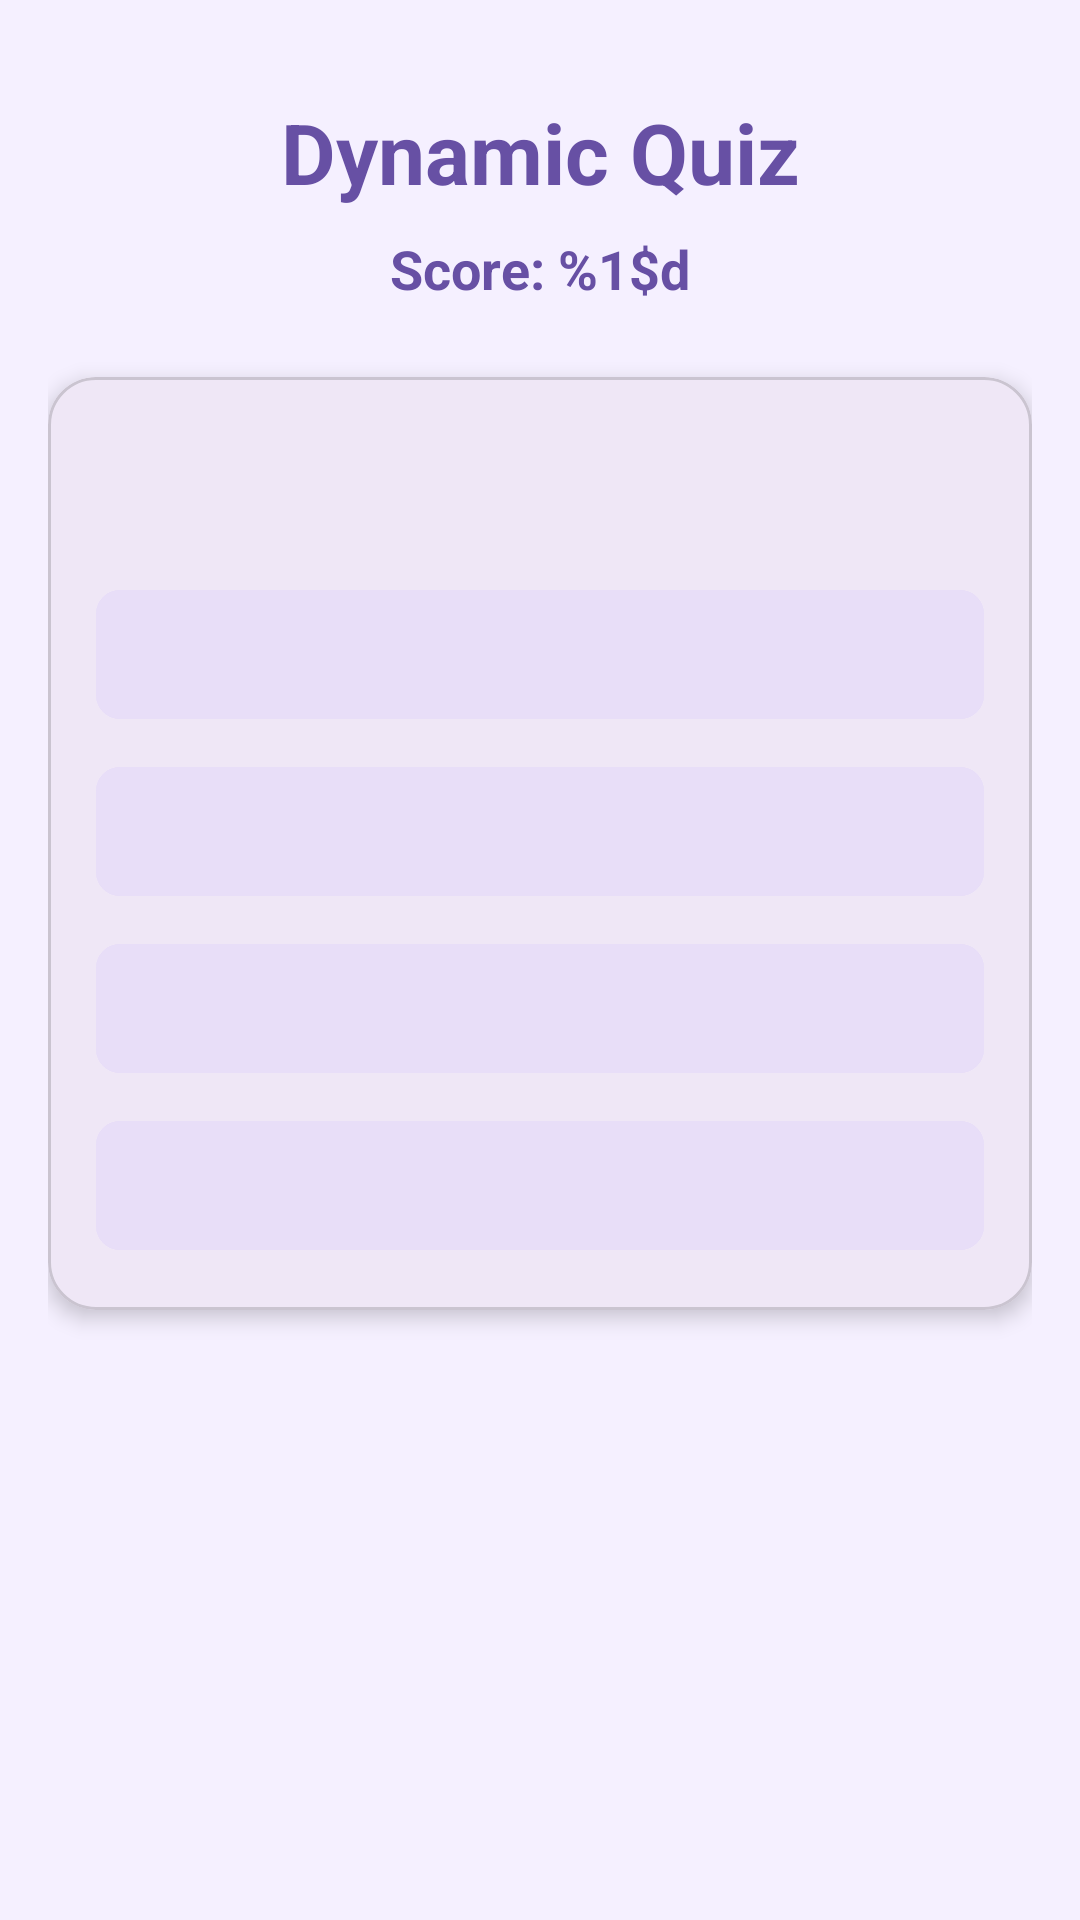

Write the Android layout XML for this screen, with the resource values it uses.
<!-- AndroidManifest.xml: application theme Theme.DynamicQuiz -->
<!-- res/layout/activity_main.xml -->
<?xml version="1.0" encoding="utf-8"?>
<androidx.constraintlayout.widget.ConstraintLayout
    xmlns:android="http://schemas.android.com/apk/res/android"
    xmlns:app="http://schemas.android.com/apk/res-auto"
    xmlns:tools="http://schemas.android.com/tools"
    android:layout_width="match_parent"
    android:layout_height="match_parent"
    android:padding="16dp"
    android:background="@color/background"
    tools:context=".MainActivity">

    
    <TextView
        android:id="@+id/titleTextView"
        android:layout_width="wrap_content"
        android:layout_height="wrap_content"
        android:text="@string/app_title"
        android:textSize="28sp"
        android:textStyle="bold"
        android:textColor="@color/primary"
        android:layout_marginTop="16dp"
        app:layout_constraintTop_toTopOf="parent"
        app:layout_constraintStart_toStartOf="parent"
        app:layout_constraintEnd_toEndOf="parent"/>

    
    <TextView
        android:id="@+id/scoreTextView"
        android:layout_width="wrap_content"
        android:layout_height="wrap_content"
        android:text="@string/score"
        android:textSize="18sp"
        android:textStyle="bold"
        android:textColor="@color/primary"
        android:layout_marginTop="8dp"
        app:layout_constraintTop_toBottomOf="@id/titleTextView"
        app:layout_constraintStart_toStartOf="parent"
        app:layout_constraintEnd_toEndOf="parent"/>

    
    <com.google.android.material.card.MaterialCardView
        android:id="@+id/questionCardView"
        android:layout_width="0dp"
        android:layout_height="wrap_content"
        android:layout_marginTop="24dp"
        app:cardCornerRadius="16dp"
        app:cardElevation="4dp"
        app:layout_constraintTop_toBottomOf="@id/scoreTextView"
        app:layout_constraintStart_toStartOf="parent"
        app:layout_constraintEnd_toEndOf="parent">

        <LinearLayout
            android:layout_width="match_parent"
            android:layout_height="wrap_content"
            android:orientation="vertical"
            android:padding="16dp">

            <TextView
                android:id="@+id/questionTextView"
                android:layout_width="match_parent"
                android:layout_height="wrap_content"
                android:textSize="20sp"
                android:textStyle="bold"
                android:textColor="@color/dark_text"
                android:layout_marginBottom="16dp"
                tools:text="What is the capital of France?"/>

            
            <com.google.android.material.button.MaterialButton
                android:id="@+id/answer1Button"
                android:layout_width="match_parent"
                android:layout_height="wrap_content"
                android:layout_marginTop="8dp"
                android:padding="12dp"
                android:textAlignment="textStart"
                android:backgroundTint="@color/answer_button_background"
                android:textColor="@color/dark_text"
                app:cornerRadius="8dp"
                tools:text="London"/>

            <com.google.android.material.button.MaterialButton
                android:id="@+id/answer2Button"
                android:layout_width="match_parent"
                android:layout_height="wrap_content"
                android:layout_marginTop="8dp"
                android:padding="12dp"
                android:textAlignment="textStart"
                android:backgroundTint="@color/answer_button_background"
                android:textColor="@color/dark_text"
                app:cornerRadius="8dp"
                tools:text="Paris"/>

            <com.google.android.material.button.MaterialButton
                android:id="@+id/answer3Button"
                android:layout_width="match_parent"
                android:layout_height="wrap_content"
                android:layout_marginTop="8dp"
                android:padding="12dp"
                android:textAlignment="textStart"
                android:backgroundTint="@color/answer_button_background"
                android:textColor="@color/dark_text"
                app:cornerRadius="8dp"
                tools:text="Berlin"/>

            <com.google.android.material.button.MaterialButton
                android:id="@+id/answer4Button"
                android:layout_width="match_parent"
                android:layout_height="wrap_content"
                android:layout_marginTop="8dp"
                android:padding="12dp"
                android:textAlignment="textStart"
                android:backgroundTint="@color/answer_button_background"
                android:textColor="@color/dark_text"
                app:cornerRadius="8dp"
                tools:text="Madrid"/>

        </LinearLayout>
    </com.google.android.material.card.MaterialCardView>

    
    <TextView
        android:id="@+id/resultTextView"
        android:layout_width="wrap_content"
        android:layout_height="wrap_content"
        android:layout_marginTop="16dp"
        android:textSize="18sp"
        android:textStyle="bold"
        app:layout_constraintTop_toBottomOf="@id/questionCardView"
        app:layout_constraintStart_toStartOf="parent"
        app:layout_constraintEnd_toEndOf="parent"
        tools:text="Correct!"/>

    
    <com.google.android.material.button.MaterialButton
        android:id="@+id/nextQuestionButton"
        android:layout_width="0dp"
        android:layout_height="wrap_content"
        android:layout_marginTop="16dp"
        android:text="@string/next_question"
        android:textSize="16sp"
        android:visibility="gone"
        app:cornerRadius="8dp"
        app:layout_constraintTop_toBottomOf="@id/resultTextView"
        app:layout_constraintStart_toStartOf="parent"
        app:layout_constraintEnd_toEndOf="parent"
        tools:visibility="visible"/>

    
    <ProgressBar
        android:id="@+id/progressBar"
        android:layout_width="wrap_content"
        android:layout_height="wrap_content"
        android:indeterminateTint="@color/primary"
        android:visibility="gone"
        app:layout_constraintTop_toTopOf="parent"
        app:layout_constraintBottom_toBottomOf="parent"
        app:layout_constraintStart_toStartOf="parent"
        app:layout_constraintEnd_toEndOf="parent"
        tools:visibility="visible"/>

</androidx.constraintlayout.widget.ConstraintLayout>
<!-- resources referenced by this layout -->
<resources>
  <color name="answer_button_background">#E8DEF8</color>
  <color name="background">#F5F0FF</color>
  <color name="dark_text">#1C1B1F</color>
  <color name="primary">#6750A4</color>
  <string name="app_title">Dynamic Quiz</string>
  <string name="next_question">Next Question</string>
  <string name="score">Score: %1$d</string>
  <color name="on_primary">#FFFFFF</color>
  <color name="primary_container">#EADDFF</color>
  <color name="on_primary_container">#21005D</color>
  <color name="secondary">#625B71</color>
  <color name="on_secondary">#FFFFFF</color>
  <color name="secondary_container">#E8DEF8</color>
  <color name="on_secondary_container">#1D192B</color>
  <color name="tertiary">#7D5260</color>
  <color name="on_tertiary">#FFFFFF</color>
  <color name="tertiary_container">#FFD8E4</color>
  <color name="on_tertiary_container">#31111D</color>
  <color name="on_background">#1C1B1F</color>
  <color name="surface">#FEF7FF</color>
  <color name="on_surface">#1C1B1F</color>
  <color name="outline">#79747E</color>
  <style name="TextAppearance.DynamicQuiz.HeadlineLarge" parent="TextAppearance.Material3.HeadlineLarge">
          <item name="android:textSize">28sp</item>
          <item name="android:letterSpacing">0</item>
          <item name="android:lineHeight">36sp</item>
      </style>
  <style name="TextAppearance.DynamicQuiz.HeadlineMedium" parent="TextAppearance.Material3.HeadlineMedium">
          <item name="android:textSize">24sp</item>
          <item name="android:letterSpacing">0</item>
          <item name="android:lineHeight">32sp</item>
      </style>
  <style name="TextAppearance.DynamicQuiz.HeadlineSmall" parent="TextAppearance.Material3.HeadlineSmall">
          <item name="android:textSize">20sp</item>
          <item name="android:letterSpacing">0</item>
          <item name="android:lineHeight">28sp</item>
      </style>
  <style name="TextAppearance.DynamicQuiz.BodyLarge" parent="TextAppearance.Material3.BodyLarge">
          <item name="android:textSize">16sp</item>
          <item name="android:letterSpacing">0.03</item>
          <item name="android:lineHeight">24sp</item>
      </style>
  <style name="TextAppearance.DynamicQuiz.BodyMedium" parent="TextAppearance.Material3.BodyMedium">
          <item name="android:textSize">14sp</item>
          <item name="android:letterSpacing">0.02</item>
          <item name="android:lineHeight">20sp</item>
      </style>
  <style name="TextAppearance.DynamicQuiz.BodySmall" parent="TextAppearance.Material3.BodySmall">
          <item name="android:textSize">12sp</item>
          <item name="android:letterSpacing">0.04</item>
          <item name="android:lineHeight">16sp</item>
      </style>
  <style name="ShapeAppearance.DynamicQuiz.SmallComponent" parent="ShapeAppearance.Material3.SmallComponent">
          <item name="cornerFamily">rounded</item>
          <item name="cornerSize">8dp</item>
      </style>
  <style name="ShapeAppearance.DynamicQuiz.MediumComponent" parent="ShapeAppearance.Material3.MediumComponent">
          <item name="cornerFamily">rounded</item>
          <item name="cornerSize">12dp</item>
      </style>
  <style name="ShapeAppearance.DynamicQuiz.LargeComponent" parent="ShapeAppearance.Material3.LargeComponent">
          <item name="cornerFamily">rounded</item>
          <item name="cornerSize">16dp</item>
      </style>
</resources>
